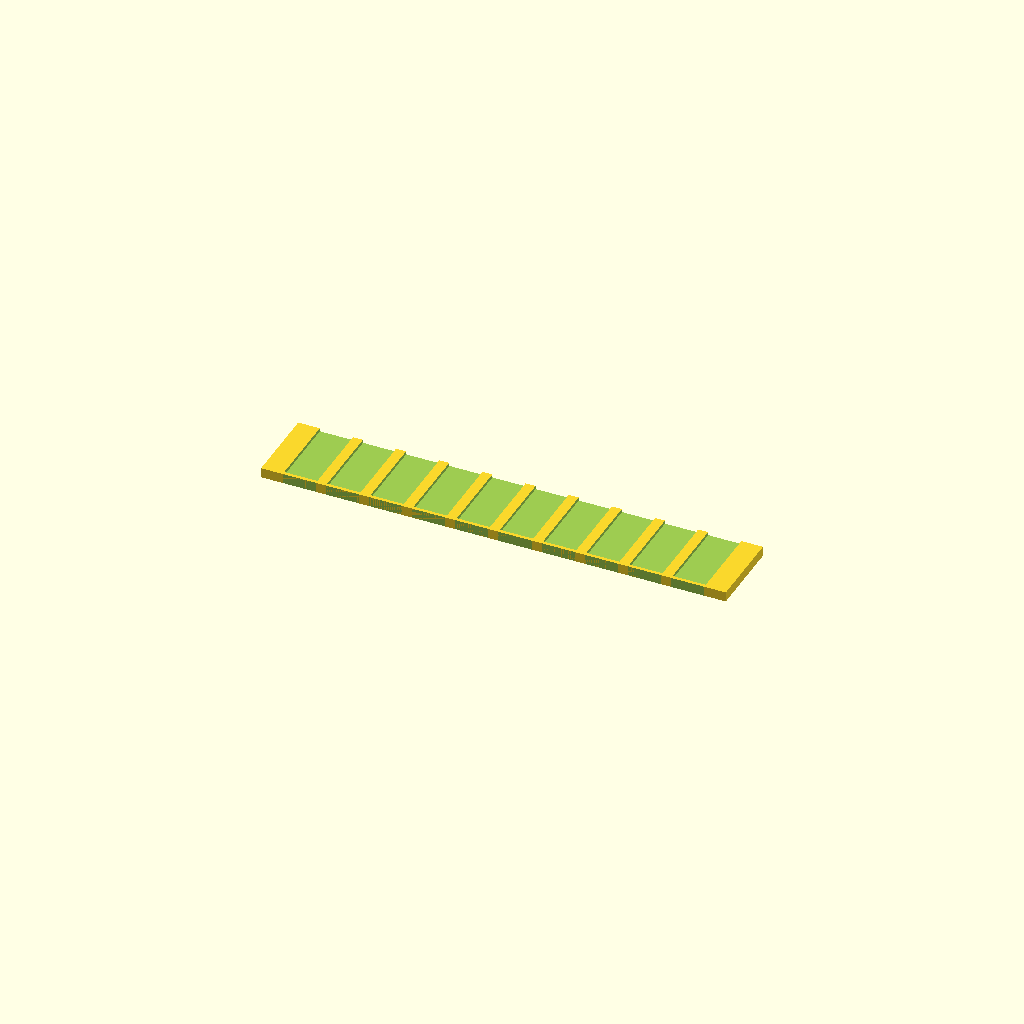
Cell 1: the model at its default parameters.
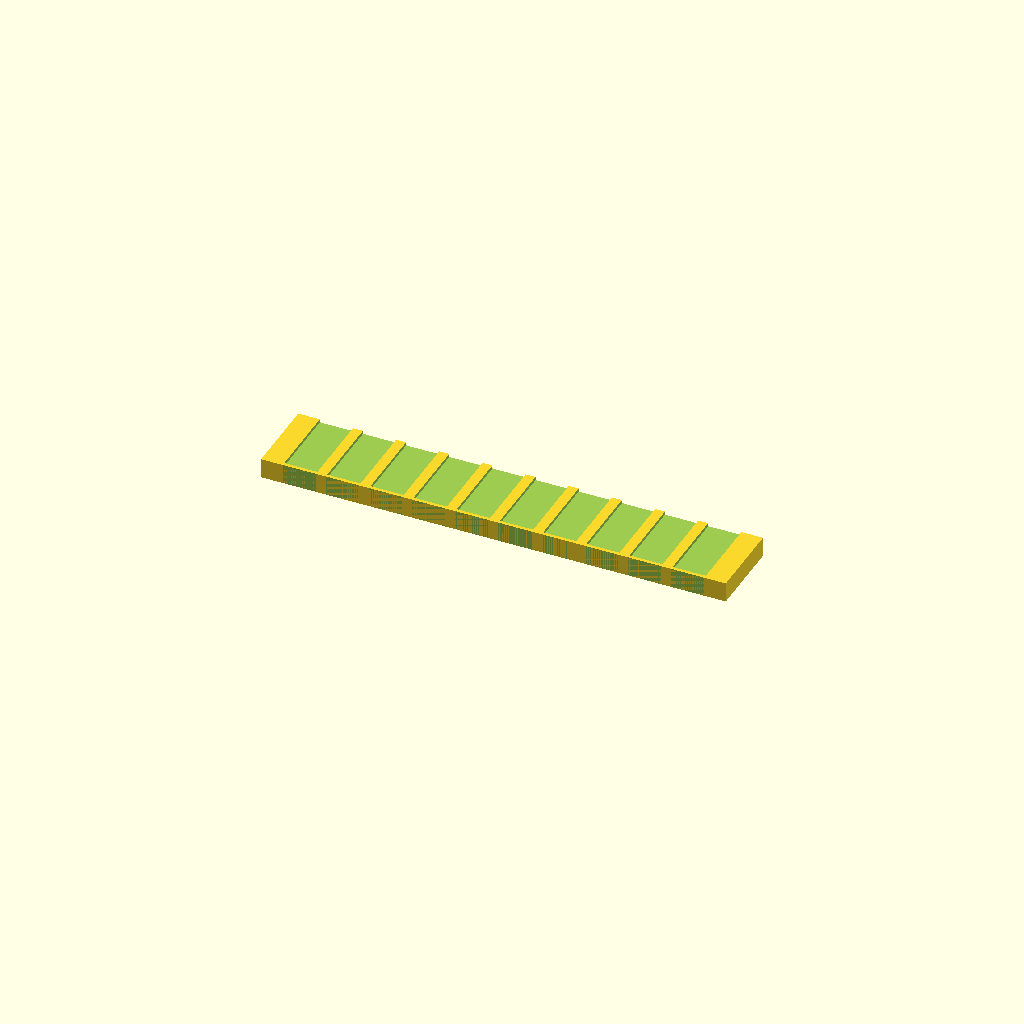
Cell 2: the same model with plate_thickness = 3.
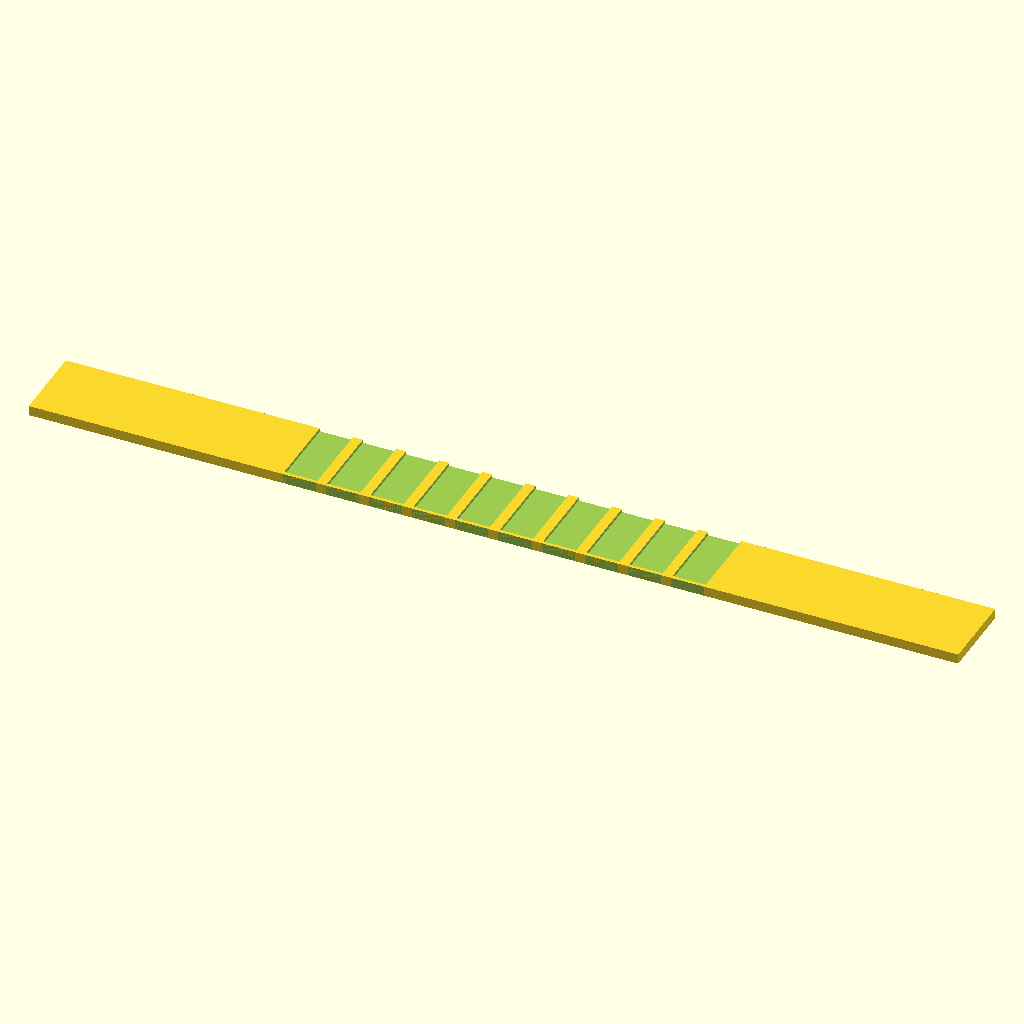
Cell 3: the same model with spine_length = 140.
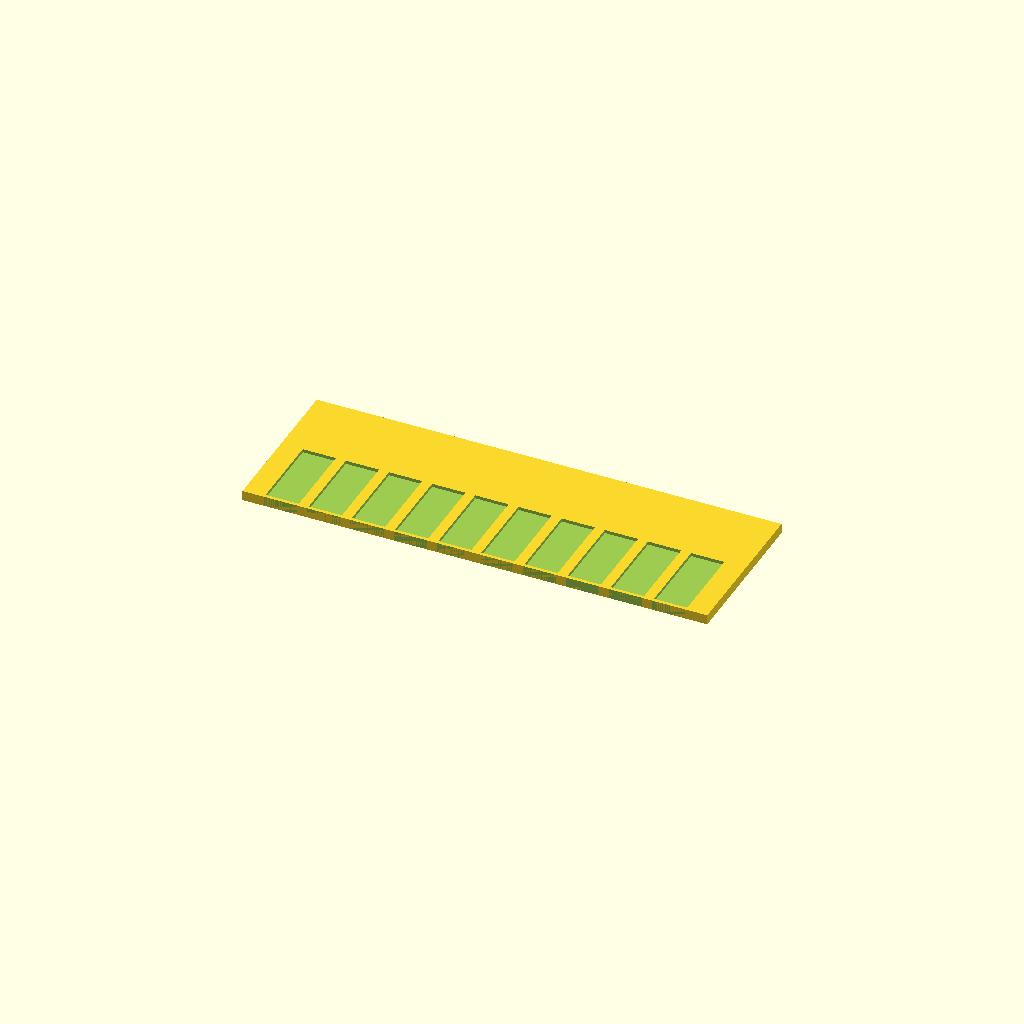
Cell 4 — spine_width set to 24, the other parameters unchanged.
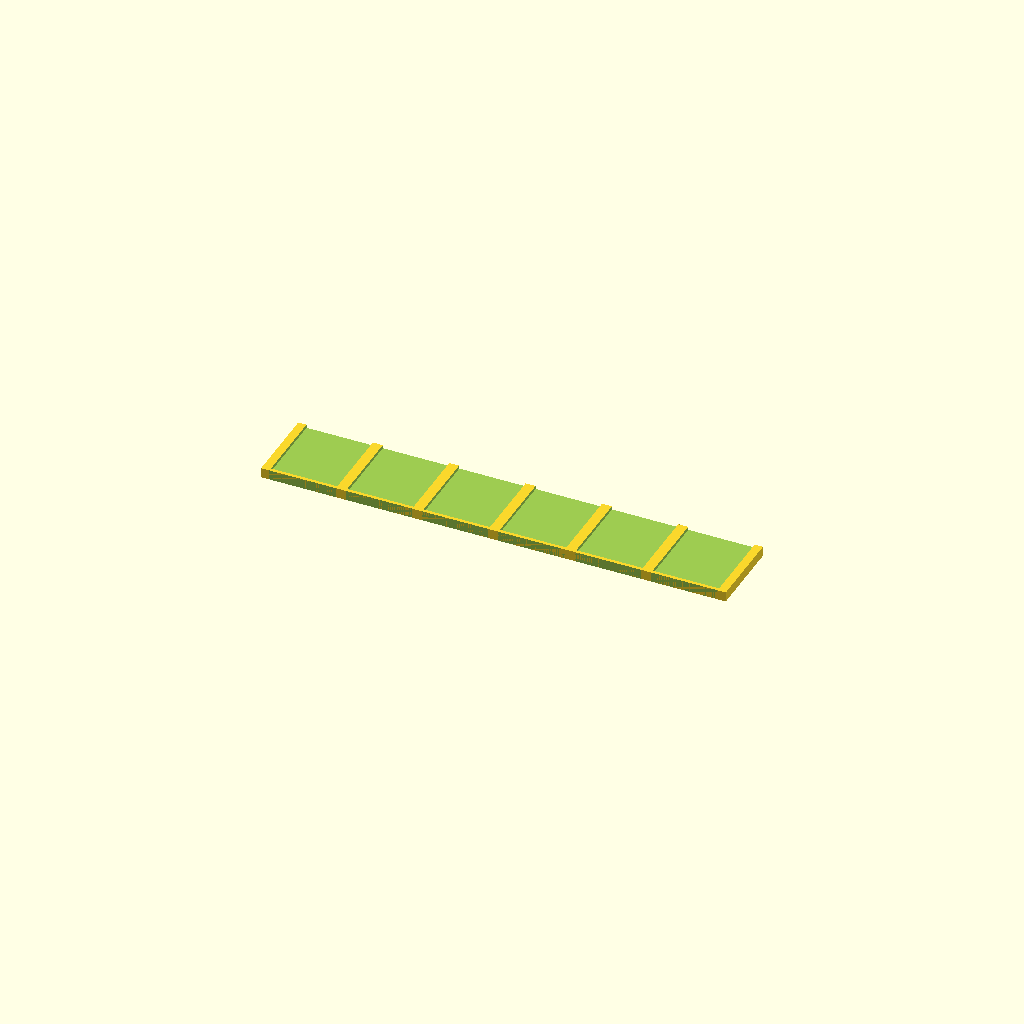
Cell 5: tooth_width = 10 (everything else at default).
One fixed orthographic camera (rotation 55°, 0°, 25°; colour scheme Cornfield) for every cell.
OpenSCAD source file bench/results/gpu-v9s1-h1-g4/code/scadcoder-v9s1/gel_comb_10well_s3_a1.scad:
// 10-well agarose gel comb - printed lying flat on the bed
// Units: mm

// ---------- Parameters ----------
plate_thickness = 1.5;    // Z thickness of the whole comb
spine_length    = 70;     // X length of the back spine
spine_width     = 12;     // Y width of the back spine
tooth_count     = 10;     // number of wells / teeth
tooth_width     = 5.0;    // tooth width along X
tooth_length    = 12;     // tooth length along Y
tooth_height    = 12;     // tooth height in Z (from top of spine)
gap             = 1.5;    // gap between neighbouring teeth (X)
overcut         = 0.5;    // extra length so cutters pass through faces

$fn = 64;

// ---------- Derived ----------
pitch      = tooth_width + gap;                 // centre-to-centre spacing
row_offset = -(tooth_count - 1) * pitch / 2;    // centres the row on the spine

// ---------- Model ----------
difference() {
    // Base plate (spine + tooth footprints)
    translate([-spine_length / 2, -spine_width / 2, 0])
        cube([spine_length, spine_width, plate_thickness]);

    // Teeth that hang from the -Y edge of the spine
    for (i = [0 : tooth_count - 1]) {
        translate([row_offset + i * pitch - tooth_width / 2,
                   -spine_width / 2 - tooth_height,
                   -overcut])
            cube([tooth_width, tooth_length, plate_thickness + tooth_height + 2 * overcut]);
    }

    // Wells: cut through the top of the spine (and into the teeth)
    for (i = [0 : tooth_count - 1]) {
        translate([row_offset + i * pitch - tooth_width / 2,
                   -spine_width / 2 + overcut,
                   plate_thickness - overcut])
            cube([tooth_width, tooth_length, plate_thickness + tooth_height]);
    }
}
Customizer parameters (derived from the source; name, type, default, range or options):
plate_thickness: number, default 1.5
spine_length: number, default 70
spine_width: number, default 12
tooth_count: number, default 10
tooth_width: number, default 5
tooth_length: number, default 12
tooth_height: number, default 12
gap: number, default 1.5
overcut: number, default 0.5
